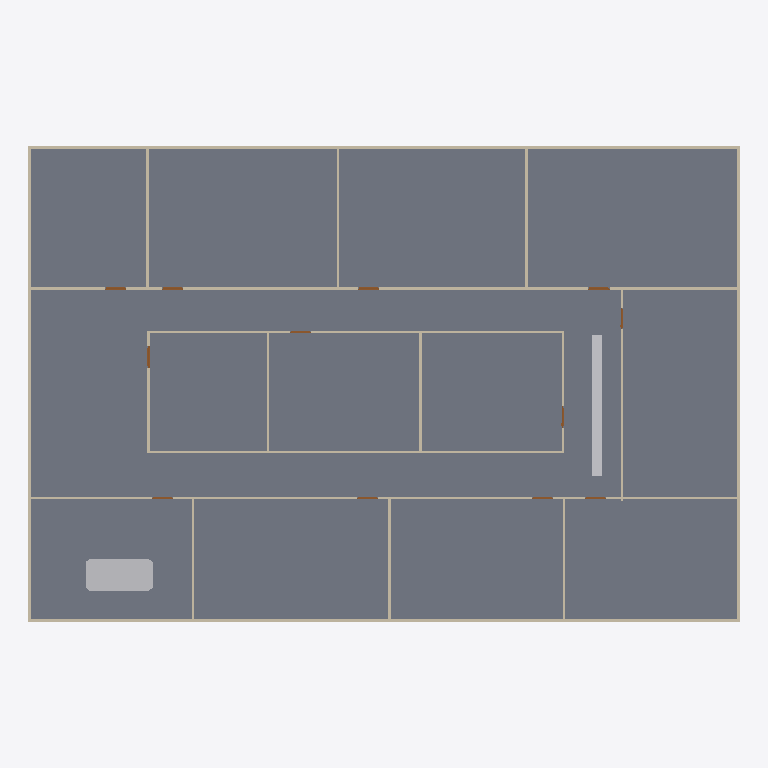
Plan cut of the same IFC building model at storey 'GF' (level 0.00 m, cut at 1.40 m), seen from above with north up, elements coloured by IFC class: 20 walls (beige), 12 doors (brown), 2 other elements (light grey), 1 slab (grey). Cut surfaces are drawn darker.
Extent 30.2 m × 20.2 m × 3.2 m (x, y, z). Storeys (2): GF at 0.00 m; DUCTING at 0.00 m. Elements (116): 35 IfcDuctFitting, 24 IfcDuctSegment, 23 IfcAirTerminalBox, 20 IfcWall, 12 IfcDoor, 1 IfcDistributionElement, 1 IfcSlab.

HEADER;
FILE_DESCRIPTION(('ViewDefinition[DesignTransferView]'),'2;1');
FILE_NAME('s08-activity.ifc','2026-11-12T18:15:11-08:00',(''),(''),'IfcOpenShell 0.8.5-post1','Bonsai 0.8.5-post1','Nobody');
FILE_SCHEMA(('IFC4'));
ENDSEC;
DATA;
#1=IFCPROJECT('3zt5O$T9T8$f08reIzjZBG',$,'My Project',$,$,$,$,(#14,#26),#9);
#31=IFCSITE('1NLrA44prEX92DnmwXdVUh',$,'My Site',$,$,#54,$,$,$,$,$,$,$,$);
#37=IFCBUILDING('1ea87Rwi56DAMd629yNbTu',$,'My Building',$,$,#60,$,$,$,$,$,$);
#43=IFCBUILDINGSTOREY('2of0Ajz6PECP2yaGtpU3l_',$,'GF',$,$,#66,$,$,$,$);
#1016=IFCBUILDINGSTOREY('3HTIekM2nDnOQ$CItJIcEO',$,'DUCTING',$,$,#4352,$,$,$,$);
#4325=IFCSLAB('1WeeCF20jBz9meGcWBfQ4F',$,'Slab',$,$,#4333,#4340,$,$);
#1325=IFCWALL('0D$5VMz2v6s8av8iII3Pg9',$,'Wall',$,$,#1472,#1331,$,$);
#1275=IFCWALL('1UDBmIW3567uetp1yQ1qI9',$,'Wall',$,$,#1536,#1281,$,$);
#13969=IFCDISTRIBUTIONELEMENT('3ai8ZyMfTCRA8TvqijJk0M',$,'Cube',$,$,#13995,#13970,$);
#1691=IFCWALL('1FThg5$zvA0wdYF9edpZMy',$,'Wall',$,$,#1702,#1697,$,$);
#1300=IFCWALL('0vjWYu7njEFBO_oOq$0Qyr',$,'Wall',$,$,#1311,#1306,$,$);
#1350=IFCWALL('0MRWzSognESQdIQWcQ80v9',$,'Wall',$,$,#1504,#1356,$,$);
#4459=IFCDUCTSEGMENT('1nFkdjyJX0KBoGAkgc1SVd',$,'DuctSegment',$,$,#4466,#4470,$,$);
#2199=IFCWALL('3v2aa1NzvEb9OH_5rmflzp',$,'Wall',$,$,#2210,#2205,$,$);
#2287=IFCWALL('3teyjcrzf3uAgXpO0b$VhD',$,'Wall',$,$,#2434,#2293,$,$);
#2237=IFCWALL('38QhbdbKb9UujMqX3wlw11',$,'Wall',$,$,#2498,#2243,$,$);
#1575=IFCWALL('0yoypxvBj1LOjvNX_uVlxo',$,'Wall',$,$,#1586,#1581,$,$);
#4353=IFCWALL('34SAuU2qLCdwV$uj36b6u8',$,'Wall',$,$,#4382,#4364,$,$);
#2588=IFCWALL('3wRS01hnLD4B$J95dhOsKc',$,'Wall',$,$,#2599,#2594,$,$);
#2664=IFCWALL('2u5j55KIv7MPjPhu1A$avy',$,'Wall',$,$,#2675,#2670,$,$);
#2550=IFCWALL('0_i8dKuLTDOeOHoWA7rqIT',$,'Wall',$,$,#2561,#2556,$,$);
#2312=IFCWALL('3pHwNhcHT59BzMMTBJMF1f',$,'Wall',$,$,#2466,#2318,$,$);
#1550=IFCWALL('35K1npWBPFGB3tO6w_xo94',$,'Wall',$,$,#1561,#1556,$,$);
#1729=IFCWALL('3NWj3y039AvQIEMOySC9Fs',$,'Wall',$,$,#1740,#1735,$,$);
#2626=IFCWALL('2Ys7X7SLPFIQVgD5yA6a41',$,'Wall',$,$,#2637,#2632,$,$);
#2702=IFCWALL('1CrOvByev4Z9g5C7MtL_BV',$,'Wall',$,$,#2713,#2708,$,$);
#2512=IFCWALL('1vx03Rlen1m8AGkws_VT06',$,'Wall',$,$,#2523,#2518,$,$);
#2262=IFCWALL('32x$v5jALC4AtRDaSMpZN_',$,'Wall',$,$,#2273,#2268,$,$);
#3181=IFCDOOR('2Z4IKZk6T3uOgLuksZ$n1J',$,'Door',$,$,#3229,#3189,$,2.0,0.899999976158142,$,$,$);
#2887=IFCDOOR('1oudh4tTvAkgae7JX9Q5CS',$,'Door',$,$,#2935,#2895,$,2.0,0.899999976158142,$,$,$);
#2740=IFCDOOR('2LnVJoqvXBaO4_ziuu1DKX',$,'Door',$,$,#2788,#2748,$,2.0,0.899999976158142,$,$,$);
#2789=IFCDOOR('3rthb4eFTE2ewA2UoSTZgt',$,'Door',$,$,#2837,#2797,$,2.0,0.899999976158142,$,$,$);
#2838=IFCDOOR('130hECcDn76QwzqRrpcAN4',$,'Door',$,$,#2886,#2846,$,2.0,0.899999976158142,$,$,$);
#3279=IFCDOOR('1bymHpNqP4VfyZ09w_pMT$',$,'Door',$,$,#3327,#3287,$,2.0,0.899999976158142,$,$,$);
#2936=IFCDOOR('3aJUCcbEb81PT6mTRJ_oF9',$,'Door',$,$,#2984,#2944,$,2.0,0.899999976158142,$,$,$);
#2985=IFCDOOR('3GoDDqP_r2HQ9fC8VupqIO',$,'Door',$,$,#3033,#2993,$,2.0,0.899999976158142,$,$,$);
#3034=IFCDOOR('2qRkcuSxvCU9c5r7QVoESM',$,'Door',$,$,#3082,#3042,$,2.0,0.899999976158142,$,$,$);
#3083=IFCDOOR('30CEYKCon5XA8T4MQxBbhR',$,'Door',$,$,#3131,#3091,$,2.0,0.899999976158142,$,$,$);
#3132=IFCDOOR('0eMHgKDU58zOPgXUXjacjM',$,'Door',$,$,#3180,#3140,$,2.0,0.899999976158142,$,$,$);
#3230=IFCDOOR('1$2xEm4ofBvuae13WZ$5sF',$,'Door',$,$,#3278,#3238,$,2.0,0.899999976158142,$,$,$);
ENDSEC;
